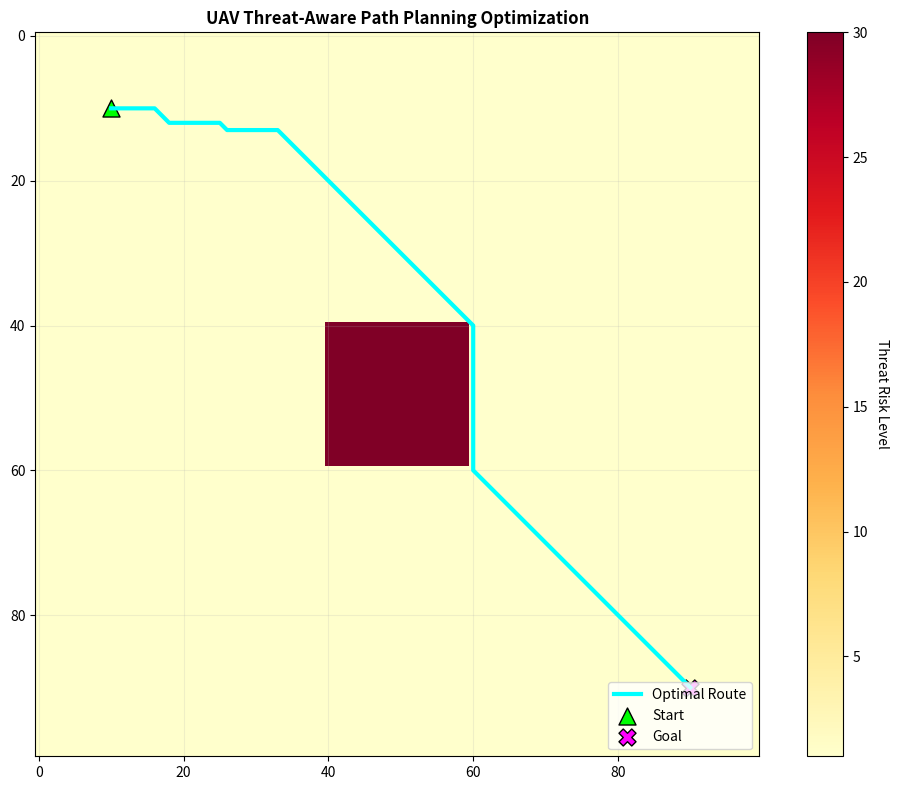

Python code for this plot:
import time
import math
import heapq
import numpy as np
import matplotlib.pyplot as plt
from typing import List, Tuple, Dict, Any

class BattlefieldGrid:
    """Manages the 2D battlefield environment, movement dynamics, and constraints."""
    def __init__(self, cost_matrix: np.ndarray, threat_threshold: float):
        self.cost_matrix = cost_matrix
        self.rows, self.cols = cost_matrix.shape
        self.threat_threshold = threat_threshold
        
        # 8-directional movements: (dx, dy, distance_multiplier)
        self.movements = [
            (0, 1, 1.0), (1, 0, 1.0), (0, -1, 1.0), (-1, 0, 1.0),
            (1, 1, math.sqrt(2)), (-1, 1, math.sqrt(2)), 
            (1, -1, math.sqrt(2)), (-1, -1, math.sqrt(2))
        ]

    def is_valid(self, r: int, c: int) -> bool:
        return 0 <= r < self.rows and 0 <= c < self.cols

    def get_neighbors(self, r: int, c: int) -> List[Tuple[int, int, float]]:
        neighbors = []
        for dr, dc, move_mult in self.movements:
            nr, nc = r + dr, c + dc
            if self.is_valid(nr, nc):
                cell_cost = self.cost_matrix[nr, nc]
                
                # Dynamic Check: Abort if cell exceeds the maximum allowed threat threshold
                if cell_cost >= self.threat_threshold or np.isinf(cell_cost):
                    continue
                
                transition_cost = move_mult * cell_cost
                neighbors.append((nr, nc, transition_cost))
        return neighbors

class ThreatAwarePathPlanner:
    """Executes fuel and threat-constrained Dijkstra path planning."""
    def __init__(self, grid: BattlefieldGrid):
        self.grid = grid

    def plan_dijkstra(self, start: Tuple[int, int], goal: Tuple[int, int], fuel_capacity: float) -> Dict[str, Any]:
        start_time = time.perf_counter()
        
        # Priority Queue: (accumulated_cost, row, col)
        pq = [(0.0, start[0], start[1])]
        
        distances = np.full((self.grid.rows, self.grid.cols), np.inf)
        distances[start[0], start[1]] = 0.0
        
        parent_map = {}
        visited = set()
        nodes_expanded = 0
        success = False

        while pq:
            curr_cost, r, c = heapq.heappop(pq)
            
            if curr_cost > distances[r, c] or (r, c) in visited:
                continue
            
            visited.add((r, c))
            nodes_expanded += 1

            if (r, c) == goal:
                success = True
                break

            for nr, nc, transition_cost in self.grid.get_neighbors(r, c):
                next_cost = curr_cost + transition_cost
                
                # Hard Constraint: Reject paths exceeding fuel budget
                if next_cost > fuel_capacity:
                    continue
                
                if next_cost < distances[nr, nc]:
                    distances[nr, nc] = next_cost
                    parent_map[(nr, nc)] = (r, c)
                    heapq.heappush(pq, (next_cost, nr, nc))

        runtime = time.perf_counter() - start_time
        
        # Path reconstruction
        path = []
        if success:
            curr = goal
            while curr != start:
                path.append(curr)
                curr = parent_map[curr]
            path.append(start)
            path.reverse()
            total_cost = distances[goal[0], goal[1]]
        else:
            total_cost = 0.0

        return {
            "success": success,
            "path": path,
            "total_cost": total_cost,
            "fuel_consumed": total_cost,
            "nodes_expanded": nodes_expanded,
            "runtime_seconds": runtime
        }

# ==============================================================================
# PIPELINE INTEGRATION FUNCTION
# ==============================================================================

def execute_pipeline(cost_matrix: np.ndarray, 
                     fuel_capacity: float, 
                     start_pos: Tuple[int, int] = (10, 10), 
                     goal_pos: Tuple[int, int] = (90, 90),
                     threat_threshold: float = 30.0,
                     visualize: bool = True) -> Dict[str, Any]:
    """
    Primary interface for external modules. Pass your teammate's cost matrix 
    and fuel limits straight into this function.
    """
    # Initialize Engine components using external inputs
    battlefield = BattlefieldGrid(cost_matrix, threat_threshold=threat_threshold)
    planner = ThreatAwarePathPlanner(battlefield)
    
    # Run Routing Optimization
    metrics = planner.plan_dijkstra(start_pos, goal_pos, fuel_capacity)

    # Mission Summary Logging
    print("\n" + "="*45)
    print("              MISSION SUMMARY")
    print("="*45)
    print(f"Total Cells Covered (Path Length): {len(metrics['path'])}")
    print(f"Total Fuel Consumed:               {metrics['fuel_consumed']:.2f} units / {fuel_capacity:.2f} max")
    print(f"Mission Success:                   {'SUCCESS' if metrics['success'] else 'FAILED'}")
    print("="*45)
    print(f"Total Nodes Expanded:              {metrics['nodes_expanded']}")
    print(f"Execution Runtime:                 {metrics['runtime_seconds']:.4f} seconds\n")

    # Dynamic Visualization
    if visualize and metrics['success']:
        path_coords = np.array(metrics['path'])
        fig, ax = plt.subplots(figsize=(10, 8))
        
        cmap = ax.imshow(cost_matrix, cmap='YlOrRd', origin='upper', vmax=threat_threshold)
        cbar = fig.colorbar(cmap, ax=ax)
        cbar.set_label('Threat Risk Level', rotation=270, labelpad=15)
        
        ax.plot(path_coords[:, 1], path_coords[:, 0], color='cyan', linewidth=3, label="Optimal Route")
        ax.scatter(start_pos[1], start_pos[0], color='lime', marker='^', s=150, edgecolors='black', label="Start")
        ax.scatter(goal_pos[1], goal_pos[0], color='magenta', marker='X', s=150, edgecolors='black', label="Goal")
        
        ax.set_title("UAV Threat-Aware Path Planning Optimization", fontsize=12, fontweight='bold')
        ax.legend(loc='lower right')
        ax.grid(True, alpha=0.2)
        plt.tight_layout()
        plt.show()
        
    return metrics

# ==============================================================================
# LOCAL TESTING SUITE (Ignored when imported by your teammate)
# ==============================================================================
if __name__ == "__main__":
    print("Running local code verification test...")
    
    # Mocking what your teammate will send you
    mock_cost_matrix = np.ones((100, 100)) 
    mock_cost_matrix[40:60, 40:60] = 45.0  # Put a massive threat block in the center
    mock_fuel_input = 600.0                # Input fuel capacity
    
    # Executing the pipeline with mock data
    execute_pipeline(cost_matrix=mock_cost_matrix, fuel_capacity=mock_fuel_input)
